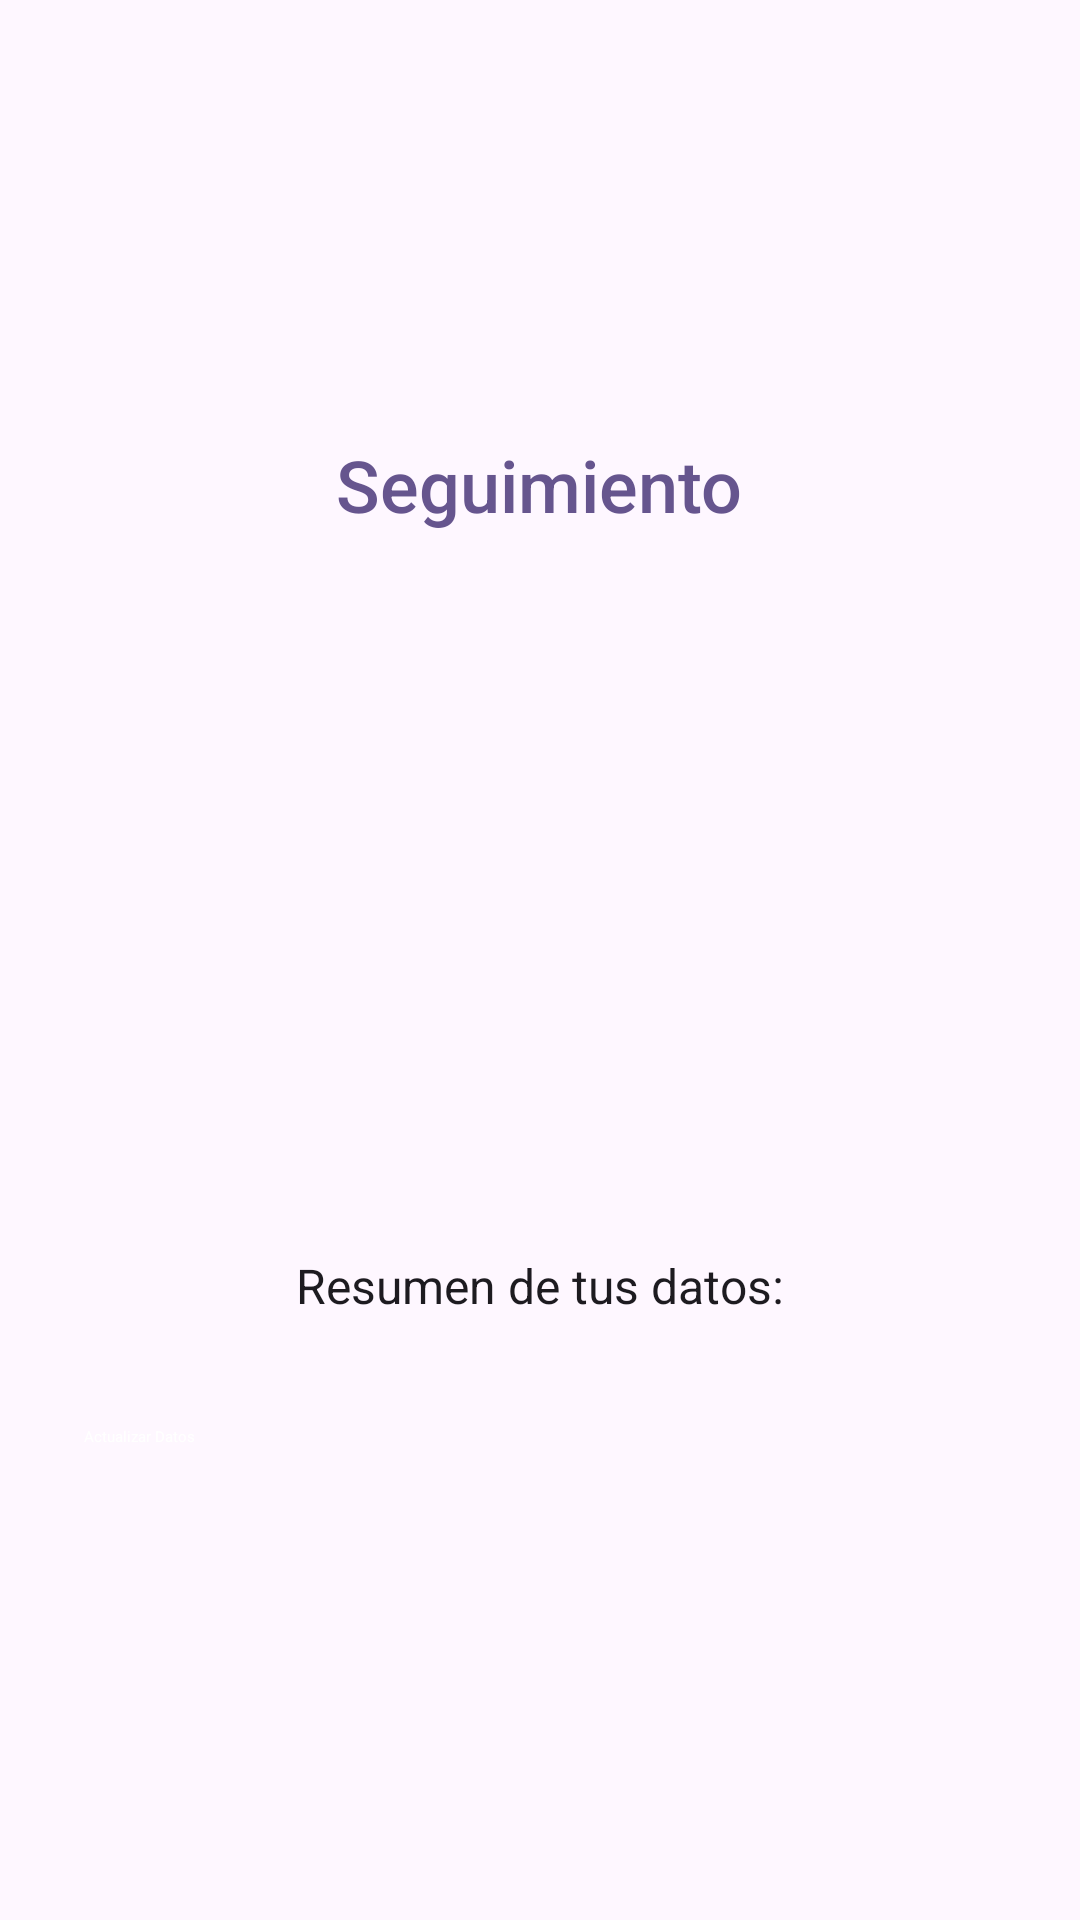

Write the Android layout XML for this screen, with the resource values it uses.
<!-- AndroidManifest.xml: application theme Theme.NutriTrack -->
<!-- res/layout/activity_tracking.xml -->
<?xml version="1.0" encoding="utf-8"?>
<ScrollView xmlns:android="http://schemas.android.com/apk/res/android"
    android:layout_width="match_parent"
    android:layout_height="match_parent"
    android:background="@color/md_theme_background"
    android:padding="16dp"
    android:fillViewport="true">

    <LinearLayout
        android:layout_width="match_parent"
        android:layout_height="match_parent"
        android:orientation="vertical"
        android:gravity="center">

        
        <TextView
            android:id="@+id/tv_tracking_title"
            android:layout_width="wrap_content"
            android:layout_height="wrap_content"
            android:text="@string/tracking_title"
            android:textSize="24sp"
            android:fontFamily="sans-serif-medium"
            android:textColor="@color/md_theme_primary"
            android:layout_marginBottom="16dp" />

        
        <ImageView
            android:id="@+id/iv_progress_chart"
            android:layout_width="200dp"
            android:layout_height="200dp"
            android:src="@drawable/ic_chart_placeholder"
            android:contentDescription="@string/progress_chart"
            android:layout_marginBottom="24dp" />

        
        <TextView
            android:id="@+id/tv_summary"
            android:layout_width="wrap_content"
            android:layout_height="wrap_content"
            android:text="@string/summary_placeholder"
            android:textSize="16sp"
            android:fontFamily="sans-serif"
            android:textColor="@color/md_theme_onBackground"
            android:layout_marginBottom="24dp" />

        
        <Button
            android:id="@+id/btn_update_data"
            android:layout_width="match_parent"
            android:layout_height="wrap_content"
            android:text="@string/update_data"
            android:backgroundTint="@color/md_theme_primary"
            android:textColor="@android:color/white"
            android:padding="12dp" />
    </LinearLayout>
</ScrollView>
<!-- resources referenced by this layout -->
<resources>
  <color name="md_theme_background">#FEF7FF</color>
  <color name="md_theme_onBackground">#1D1B20</color>
  <color name="md_theme_primary">#66558E</color>
  <string name="progress_chart">Gráfico de Progreso</string>
  <string name="summary_placeholder">Resumen de tus datos:</string>
  <string name="tracking_title">Seguimiento</string>
  <string name="update_data">Actualizar Datos</string>
</resources>
